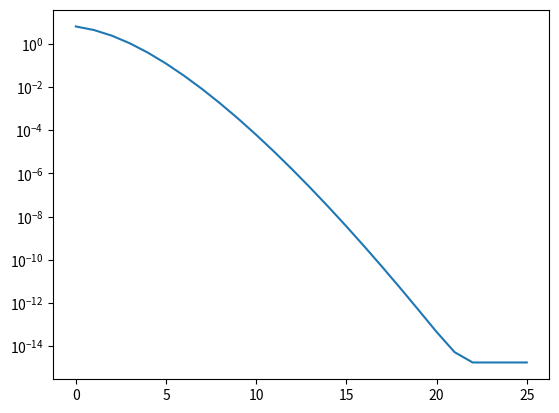

Python code for this plot:
import math
import matplotlib .pyplot as plt
import numpy
x=2.0
pn =0.0
error =[]
for j in range (0 ,26):
    pn = pn + (x**j)/math. factorial (j)
    error.append(math.exp (2.0) -pn)

j = numpy.arange (0 ,26)
plt.semilogy(j,error)

plt.savefig('taylor.png')
